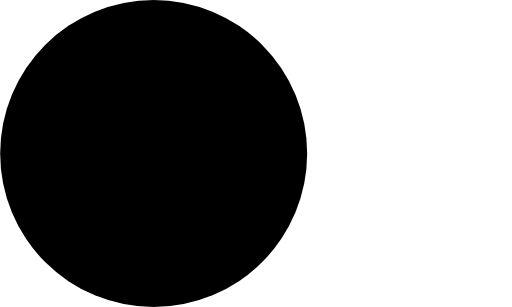
t = 0.00 s
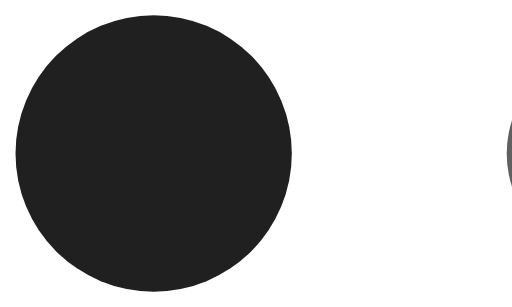
t = 0.10 s
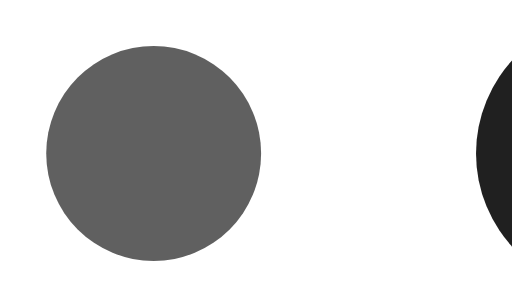
t = 0.30 s
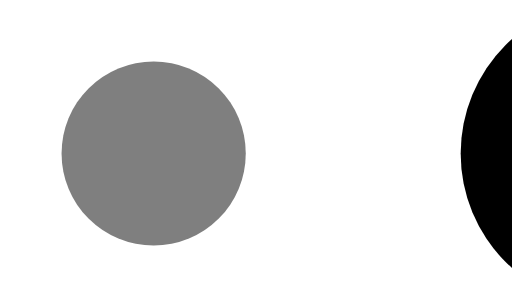
t = 0.40 s
t = 0.50 s: frame unchanged from t = 0.30 s, image omitted
t = 0.70 s: frame unchanged from t = 0.10 s, image omitted

The animated SVG that drew these frames (rendered in a browser with its animation timeline set to each time). Animation: 6 SMIL elements (animate=6); one cycle of 0.80 s, repeats indefinitely.

<!-- By Sam Herbert (@sherb), for everyone. More @ http://goo.gl/7AJzbL -->
<svg width="50" height="8" viewBox="0 0 50 30" xmlns="http://www.w3.org/2000/svg" fill="#000">
    <circle cx="15" cy="15" r="15">
        <animate attributeName="r" from="15" to="15"
                 begin="0s" dur="0.8s"
                 values="15;9;15" calcMode="linear"
                 repeatCount="indefinite" />
        <animate attributeName="fill-opacity" from="1" to="1"
                 begin="0s" dur="0.8s"
                 values="1;.5;1" calcMode="linear"
                 repeatCount="indefinite" />
    </circle>
    <circle  cx="60" cy="15" r="9" fill-opacity="0.3">
        <animate attributeName="r" from="9" to="9"
                 begin="0s" dur="0.8s"
                 values="9;15;9" calcMode="linear"
                 repeatCount="indefinite" />
        <animate attributeName="fill-opacity" from="0.5" to="0.5"
                 begin="0s" dur="0.8s"
                 values=".5;1;.5" calcMode="linear"
                 repeatCount="indefinite" />
    </circle>
    <circle cx="105" cy="15" r="15">
        <animate attributeName="r" from="15" to="15"
                 begin="0s" dur="0.8s"
                 values="15;9;15" calcMode="linear"
                 repeatCount="indefinite" />
        <animate attributeName="fill-opacity" from="1" to="1"
                 begin="0s" dur="0.8s"
                 values="1;.5;1" calcMode="linear"
                 repeatCount="indefinite" />
    </circle>
</svg>
